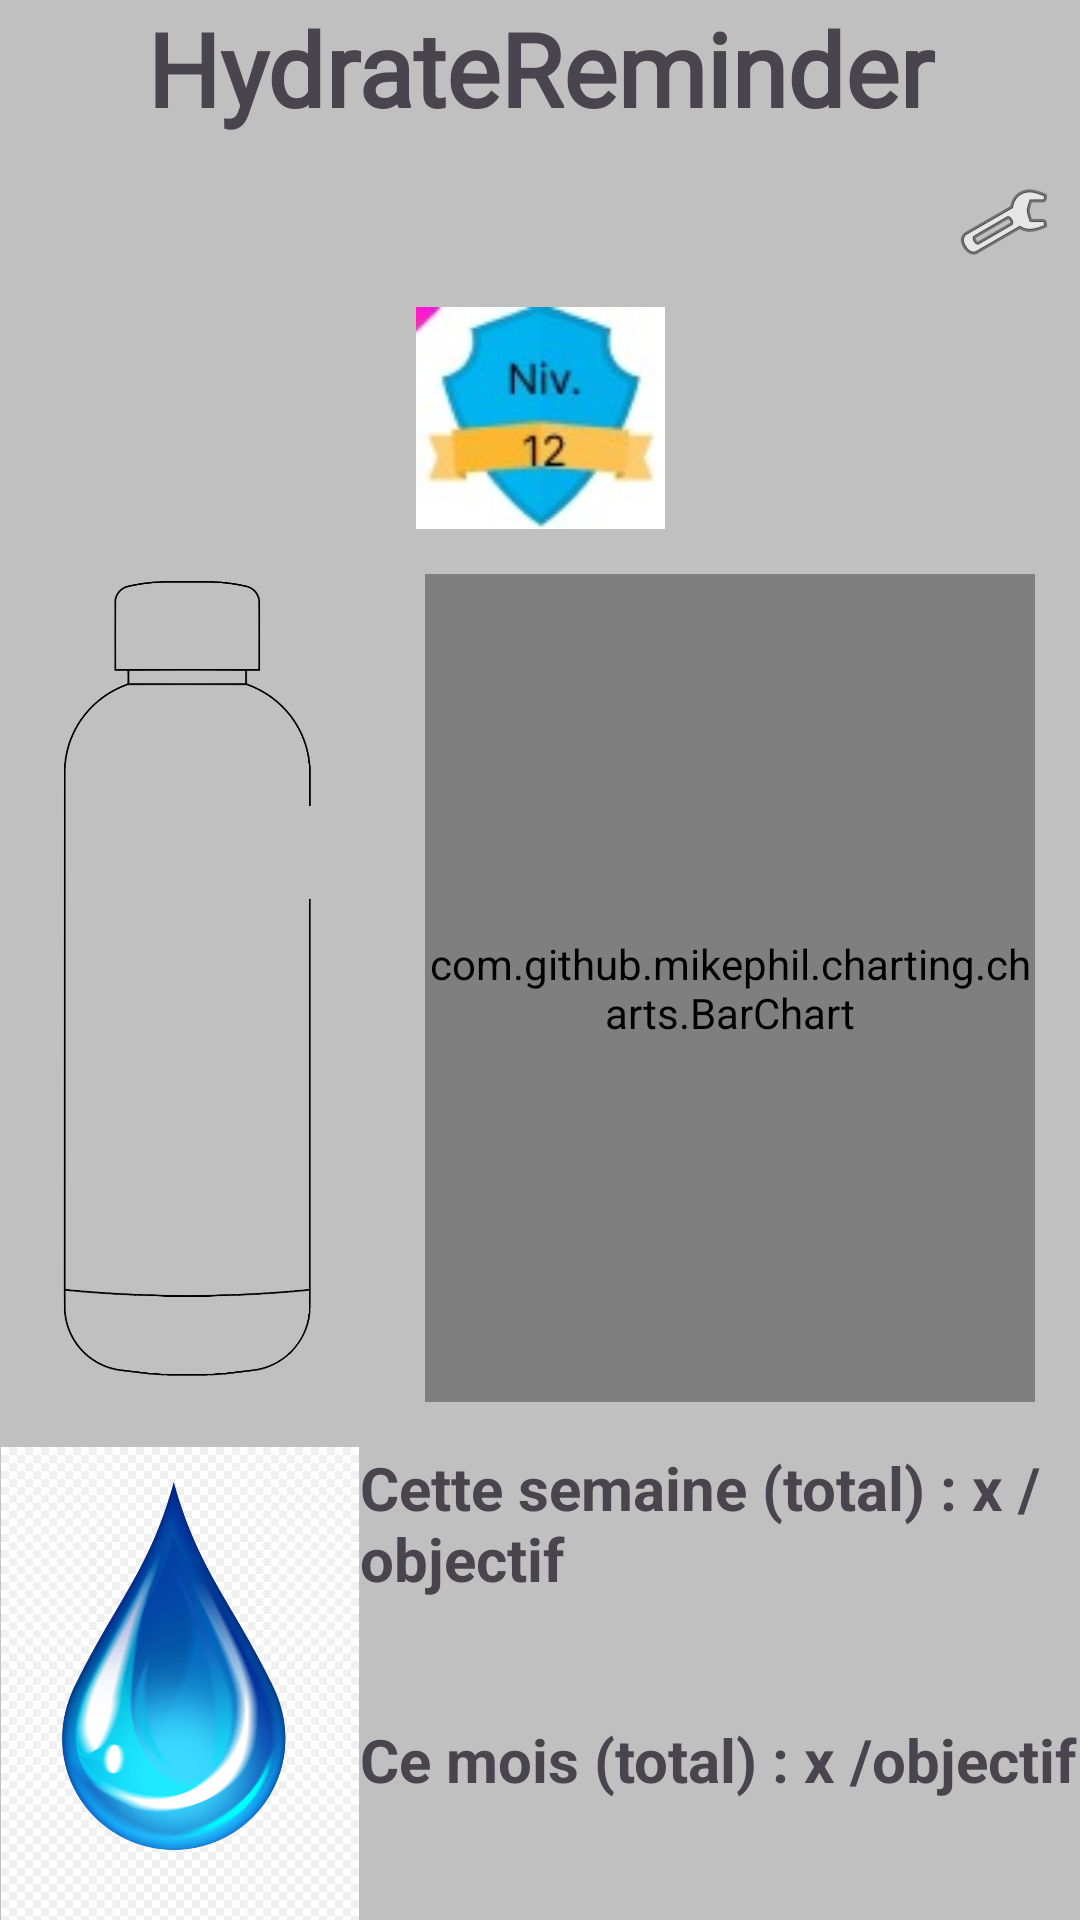

This screen was rendered from an Android layout file. Write that file and the resources it references.
<!-- AndroidManifest.xml: application theme Theme.HydrateReminder -->
<!-- res/layout/fragment_accueil.xml -->
<?xml version="1.0" encoding="utf-8"?>
<LinearLayout xmlns:android="http://schemas.android.com/apk/res/android"
    xmlns:app="http://schemas.android.com/apk/res-auto"
    xmlns:tools="http://schemas.android.com/tools"
    android:layout_width="match_parent"
    android:layout_height="match_parent"
    android:background="@color/fond_appli"
    android:orientation="vertical"
    android:theme="@style/text_color"
    tools:context=".MainActivity">


    <TextView
        android:id="@+id/titre"
        android:layout_width="match_parent"
        android:layout_height="wrap_content"
        android:fontFamily="@font/roboto"
        android:text="@string/app_name"
        android:textAlignment="center"
        android:textSize="34sp"
        android:textStyle="bold" />


    <ImageButton
        android:id="@+id/btn_parametres"
        android:layout_width="51dp"
        android:layout_height="57dp"
        android:layout_gravity="right"
        android:background="@color/fond_appli"
        android:contentDescription="@string/parametres"
        app:srcCompat="@android:drawable/ic_menu_preferences" />

    <ImageView
        android:id="@+id/badge_niveau_actuel"
        android:layout_width="match_parent"
        android:layout_height="wrap_content"
        android:contentDescription="@string/niveau_Actuel"
        app:srcCompat="@drawable/badge" />

    <LinearLayout
        android:layout_width="match_parent"
        android:layout_height="wrap_content"
        android:orientation="horizontal">


        <ImageView
            android:id="@+id/gourde_niveau"
            android:layout_width="253dp"
            android:layout_height="306dp"
            android:layout_weight="1"
            app:srcCompat="@drawable/gourde" />


        <com.github.mikephil.charting.charts.BarChart
            android:id="@+id/graph_suivi"
            android:layout_width="match_parent"
            android:layout_height="match_parent"
            android:layout_weight="1"
            android:layout_margin="15sp"
            />


    </LinearLayout>


    <LinearLayout
        android:layout_width="match_parent"
        android:layout_height="wrap_content"
        android:orientation="horizontal">


        <ImageView
            android:id="@+id/imageView12"
            android:layout_width="wrap_content"
            android:layout_height="match_parent"
            android:layout_weight="2"
            app:srcCompat="@drawable/goutte_d_eau_version2" />


        <LinearLayout
            android:layout_width="match_parent"
            android:layout_height="match_parent"
            android:layout_weight="1"
            android:orientation="vertical">


            <TextView
                android:id="@+id/tV_obj_semaine"
                android:layout_width="match_parent"
                android:layout_height="wrap_content"
                android:layout_weight="1"
                android:text="@string/obj_semaine"
                android:textSize="20sp"
                android:textStyle="bold" />


            <TextView
                android:id="@+id/tV_obj_mois"
                android:layout_width="match_parent"
                android:layout_height="wrap_content"
                android:layout_weight="1"
                android:text="@string/obj_mois"
                android:textSize="20sp"
                android:textStyle="bold" />
        </LinearLayout>


    </LinearLayout>


</LinearLayout>
<!-- resources referenced by this layout -->
<resources>
  <color name="fond_appli">#C0C0C0</color>
  <!-- drawable badge: jpg bitmap (drawable, 3623 bytes) -->
  <!-- drawable gourde: jpg bitmap (drawable, 7682 bytes) -->
  <!-- drawable goutte_d_eau_version2: png bitmap (drawable, 546007 bytes) -->
  <string name="app_name">HydrateReminder</string>
  <string name="niveau_Actuel">Niveau actuel</string>
  <string name="obj_mois">Ce mois (total) :  x /objectif</string>
  <string name="obj_semaine">Cette semaine (total) :  x /objectif</string>
  <string name="parametres"> Paramètres</string>
  <style name="Theme.HydrateReminder" parent="Base.Theme.HydrateReminder" />
  <style name="Base.Theme.HydrateReminder" parent="Theme.Material3.DayNight.NoActionBar">
          
          
      </style>
</resources>
